Run: headless pygame with SDL's dummy video driver; simulated clock (each Clock.tick advances the game by its frame time, no real sleeping); random seed 0; keys injected as events and as key.get_pressed() state; no mouse input.
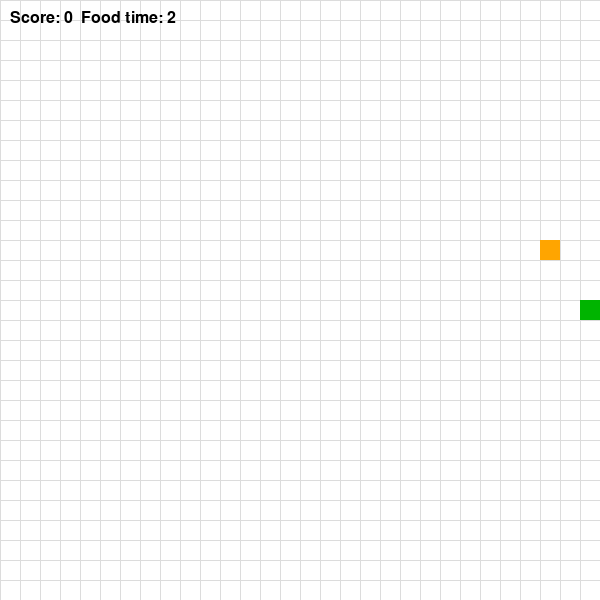
Frame 1 of 1 · flips 1–60 · no input (game ended)

The pygame program that drew these frames:

import pygame
import random
import sys

pygame.init()

screen = pygame.display.set_mode((600, 600))
pygame.display.set_caption("Practice 11 Snake")
clock = pygame.time.Clock()
font = pygame.font.SysFont("Arial", 24)

cell = 20
snake = [(300, 300)]
dx, dy = cell, 0

score = 0
speed = 8

food_types = [
    {"weight": 1, "color": (255, 0, 0)},
    {"weight": 2, "color": (255, 165, 0)},
    {"weight": 3, "color": (180, 0, 255)}
]

food = None
food_type = None
food_start_time = 0
food_lifetime = 4000

def create_food():
    # создаем еду в случайном месте
    global food, food_type, food_start_time

    while True:
        x = random.randrange(0, 600, cell)
        y = random.randrange(0, 600, cell)

        if (x, y) not in snake:
            food = (x, y)
            break

    # у еды есть разный вес
    food_type = random.choice(food_types)

    # запоминаем время появления еды
    food_start_time = pygame.time.get_ticks()

create_food()

while True:
    for event in pygame.event.get():
        if event.type == pygame.QUIT:
            pygame.quit()
            sys.exit()

        # управление змейкой
        if event.type == pygame.KEYDOWN:
            if (event.key == pygame.K_UP or event.key == pygame.K_w) and dy != cell:
                dx, dy = 0, -cell
            if (event.key == pygame.K_DOWN or event.key == pygame.K_s) and dy != -cell:
                dx, dy = 0, cell
            if (event.key == pygame.K_LEFT or event.key == pygame.K_a) and dx != cell:
                dx, dy = -cell, 0
            if (event.key == pygame.K_RIGHT or event.key == pygame.K_d) and dx != -cell:
                dx, dy = cell, 0

    # если время еды вышло, создаем новую еду
    current_time = pygame.time.get_ticks()
    if current_time - food_start_time > food_lifetime:
        create_food()

    head = (snake[0][0] + dx, snake[0][1] + dy)

    # проверка стен
    if head[0] < 0 or head[0] >= 600 or head[1] < 0 or head[1] >= 600:
        pygame.quit()
        sys.exit()

    # проверка столкновения с собой
    if head in snake:
        pygame.quit()
        sys.exit()

    snake.insert(0, head)

    # если съели еду, прибавляем очки по весу еды
    if head == food:
        score += food_type["weight"]
        create_food()
    else:
        snake.pop()

    # белый фон
    screen.fill((255, 255, 255))

    # сетка
    for x in range(0, 600, cell):
        pygame.draw.line(screen, (220, 220, 220), (x, 0), (x, 600))
    for y in range(0, 600, cell):
        pygame.draw.line(screen, (220, 220, 220), (0, y), (600, y))

    # рисуем змейку
    for part in snake:
        pygame.draw.rect(screen, (0, 180, 0), (part[0], part[1], cell, cell))

    # рисуем еду
    pygame.draw.rect(screen, food_type["color"], (food[0], food[1], cell, cell))

    # показываем счет и таймер еды
    time_left = max(0, food_lifetime - (current_time - food_start_time)) // 1000
    text = font.render("Score: " + str(score) + "  Food time: " + str(time_left), True, (0, 0, 0))
    screen.blit(text, (10, 10))

    pygame.display.flip()
    clock.tick(speed)
